Run: headless pygame with SDL's dummy video driver; simulated clock (each Clock.tick advances the game by its frame time, no real sleeping); random seed 0; keys injected as events and as key.get_pressed() state; no mouse input.
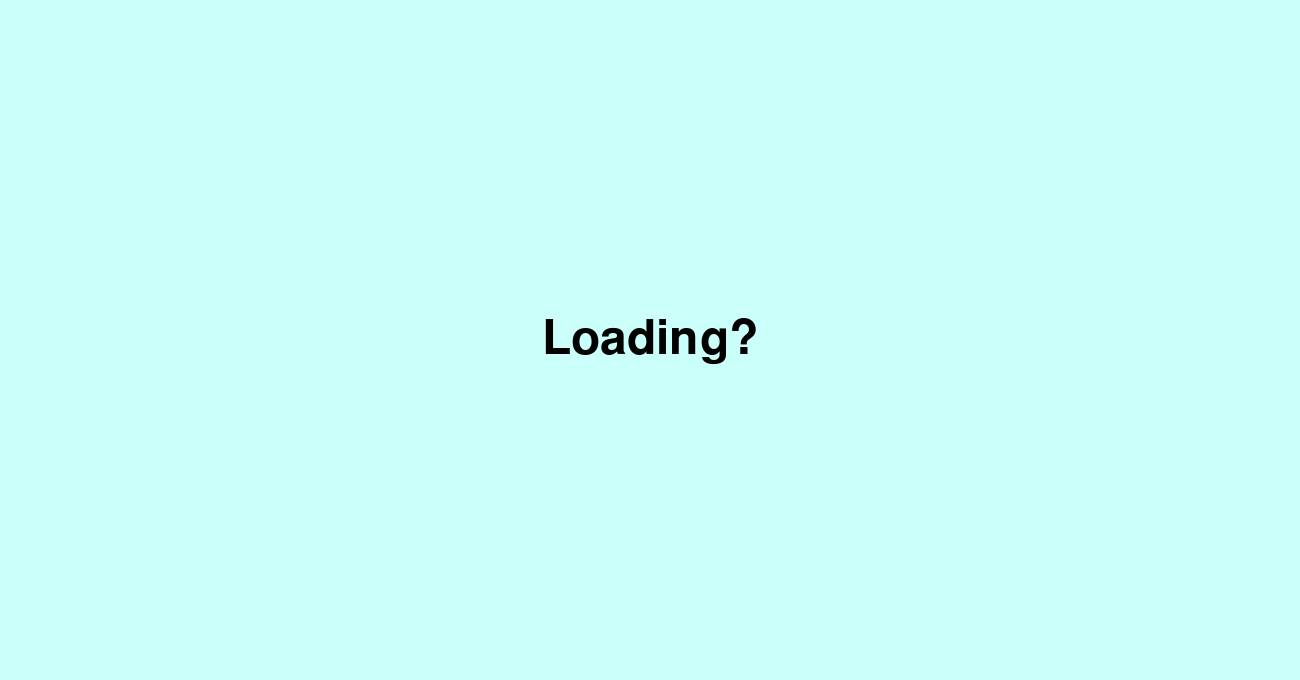
Frame 1 of 4 · flips 1–60 · no input
Frame 2 of 4 · flips 61–180 · tapped SPACE, RETURN · held RIGHT (→), D · screen unchanged from frame 1, image omitted
Frame 3 of 4 · flips 181–300 · held DOWN (↓), S · screen unchanged from frame 2, image omitted
Frame 4 of 4 · flips 301–420 · held LEFT (←), A, UP (↑), W · screen unchanged from frame 3, image omitted

The pygame program that drew these frames:

import pygame
import math  # Function that allows vectors and trig
import random  # Function that allows random generation
import time

filePath = "C:\\Users\\jmurr\\OneDrive\\Computing\\Computer Science(1)\\Pygame\\"  # Set default path location

pygame.init()
clock = pygame.time.Clock()

displayWidth = 1300
displayHeight = 680
screen = pygame.display.set_mode((displayWidth, displayHeight))
pygame.display.set_caption("Balls")

white = (255, 255, 255)
blue = (0, 0, 255)
red = (255, 0, 0)
green = (0, 155, 0)
black = (0, 0, 0)
orange = (255, 165, 0)
purple = (75, 0, 130)
mint = (203, 255, 250)

screen.fill(mint)

font = pygame.font.SysFont(None, 70, False, False, None)
font2 = pygame.font.SysFont(None, 20, False, False, None)


def text(text, col):
    textSurf = font.render(text, True, col)
    return textSurf, textSurf.get_rect()


def text2(text, col):
    textSurf2 = font2.render(text, True, col)
    return textSurf2, textSurf2.get_rect()


def message(msg, col):
    textSurf, textRect = text(msg, col)
    textRect.center = (displayWidth/2, displayHeight / 2)
    screen.blit(textSurf, textRect)


# Define functions status that displays whether drag, elasticity. gravity or collision is on
def statusdra(msg, col):
    textSurf2, textRect2 = text2(msg, col)
    textRect2.center = (displayWidth/20, displayHeight / 20)
    screen.blit(textSurf2, textRect2)


def statuselas(msg, col):
    textSurf2, textRect2 = text2(msg, col)
    textRect2.center = (displayWidth/8, displayHeight / 20)
    screen.blit(textSurf2, textRect2)


def statusgrav(msg, col):
    textSurf2, textRect2 = text2(msg, col)
    textRect2.center = (displayWidth / 5, displayHeight / 20)
    screen.blit(textSurf2, textRect2)


def statuscol(msg, col):
    textSurf2, textRect2 = text2(msg, col)
    textRect2.center = (displayWidth / 2, displayHeight / 20)
    screen.blit(textSurf2, textRect2)


# Adds a vextor quantity to an object
def addvectors(angle1, length1, angle2, length2):
    x = math.sin(angle1) * length1 + math.sin(angle2) * length2 # Defines x using trigonometry
    y = math.cos(angle1) * length1 + math.cos(angle2) * length2 # Defines Y using trigonometry
    angle = 0.5 * math.pi - math.atan2(y, x) # Defines angle using trig atan = arctan
    length = math.hypot(x, y) # Sets the length of the vector, hypot = hypotenuse

    return angle, length # Returns angle and length


# Collision function
def collide(ball1, ball2):
        dx = ball1.x - ball2.x  # X Distance between the balls
        dy = ball1.y - ball2.y  # Y Distance between the balls

        distance = math.hypot(dx, dy)  # Distance is the hypotenuse of the x and y
        if distance < ball1.size + ball2.size:  # If the distance is short enough to be touching

                myBalls.remove(ball2)  # Delete the ball
                if ball.size < displayHeight/2:  # If the ball left is below a certain size
                    ball.size += int(ball2.size/6)  # Increase it by the size of the deleted
                    return -1





# Puts message on screen
message('Loading?', black)

# Set original values for forces
drag = 1
dra = False
elastic = 1
elas = False
gravity = 0
grav = False
collision = False


# Creates a new class to allow the creation of balls
class ball:
    def __init__(self, x, y, s, t, sp, a, c):  # Defines balls based on size, colour etc.
        self.x = x
        self.y = y
        self.size = s
        self.colour = c
        self.thiccness = t
        self.angle = a
        self.speed = sp

    def display(self): # Function that draws the ball and a hit box around the ball
        pygame.draw.circle(screen, self.colour, (int(self.x), int(self.y)), self.size, self.thiccness)
        pygame.draw.rect(screen, self.colour, (self.x, self.y, self.size/2, self.size/2))

    def move(self):  # Defines the movement of a ball using trig and the add vector function
        (self.angle, self.speed) = addvectors(self.angle, self.speed, math.pi, gravity)  # Input of gravity as permenant down vector
        self.x += math.sin(self.angle) * self.speed
        self.y -= math.cos(self.angle) * self.speed
        self.speed *= drag  # Multiply the speed by drag to add realistic force

    def bounce(self): # Defines bouncing of the balls, if they touch the side the angle is reversed
        if self.x > displayWidth - self.size:  # X boundary
            self.x = 2 * (displayWidth - self.size) - self.x
            self.angle = - self.angle
            self.speed *= elastic  # Every time the ball is bounced it loses energy, if elas is enabled

        elif self.x < self.size:
            self.x = 2 * self.size - self.x
            self.angle = - self.angle
            self.speed *= elastic

        if self.y > displayHeight - self.size:  # Y boundary
            self.y = 2 * (displayHeight - self.size) - self.y
            self.angle = math.pi - self.angle
            self.speed *= elastic

        elif self.y < self.size:
            self.y = 2 * self.size - self.y
            self.angle = math.pi - self.angle
            self.speed *= elastic

    def update(self):  # Update function that brings together display, movement and bouncing
        ball.display()
        ball.move()
        ball.bounce()


# Sets number of starting balls
ballNumber = 1000
myBalls = []  # Creates a new list of balls
ballSprites = pygame.sprite.Group() # Sets a new sprite group for balls
ballSprites.add(myBalls)  # Adds list of balls to sprite group
for n in range(ballNumber):  # Generates balls according to ball number
    size = random.randint(5, 20) # Generates random size
    thicc = 0  # Set thiccness as 0
    x = random.randint(0, displayWidth)  # Generate random x and y calues
    y = random.randint(0, displayHeight)
    colour = (mint)
    while colour == mint:  # If the colour of the ball is the colour of the background regenerate the colour
        colour = (random.randint(0, 255), random.randint(0, 255), random.randint(0, 255))

    speed = random.randint(5,8) # Generate random speed
    angle = random.uniform(0, math.pi * 2) # Generate random angle
    myBalls.append(ball(x, y, size, thicc, speed, angle, colour))  # Adds ball to list of balls
    pygame.display.update()  # Update display

gameExit = False
gameLoop = True

while gameLoop:
    # pygame.draw.rect(screen, green, (150, 450, 100, 50)) !!!Test code for buttons!!!
    # pygame.draw.rect(screen, red, (550, 450, 100, 50))
    # pygame.display.update()
    screen.fill(mint)  # Sets background colour as mint
    message('Loading.', black)  # Arbitrary loading screen
    time.sleep(0.5)
    pygame.display.update()
    screen.fill(mint)

    message('Loading..', black)
    time.sleep(0.5)
    pygame.display.update()
    screen.fill(mint)

    message('Loading...', black)
    time.sleep(0.5)
    pygame.display.update()
    screen.fill(mint)

    message('Loading....', black)
    time.sleep(0.5)
    pygame.display.update()

    pygame.display.update()
    while not gameExit:
        for event in pygame.event.get():
            if event.type == pygame.QUIT:
                gameExit = True
            if event.type == pygame.KEYDOWN:
                if event.key == pygame.K_p:  # Input of p and o turn gravity off and on
                    gravity = 0
                    grav = False
                    print("done ")
                if event.key == pygame.K_o:
                    gravity = 0.002
                    grav = True
                    print("done ")

                if event.key == pygame.K_l:  # Input l and k turn drag off and on
                    drag = 1
                    dra = False
                    print("done ")
                if event.key == pygame.K_k:
                    drag = 0.999
                    dra = True
                    print("done ")

                if event.key == pygame.K_m:  # Input of m and n turn elasticity off and on
                    elastic = 1
                    elas = False
                    print("done ")
                if event.key == pygame.K_n:
                    elastic = 0
                    elas = True
                    print("done ")

                if event.key == pygame.K_h:   # Input of h and g turn collision off and on
                    collision = False
                    print("done ")
                if event.key == pygame.K_g:
                    collision = True
                    print("done ")

        screen.fill(mint)  # Refill screen to prevent trails

        # List of selection statement to display status of forces on screen
        if dra:
            statusdra("drag : ON", black)
        else:
            statusdra("drag : OFF", black)

        if elas:
            statuselas("elas : ON", black)
        else:
            statuselas("elas : OFF", black)

        if grav:
            statusgrav("grav : ON", black)
        else:
            statusgrav("grav : OFF", black)

        if collision:
            statuscol("Col : ON", black)
        else:
            statuscol("Col : OFF", black)

        myBalls.sort(key=lambda x: x.size, reverse=True)

        for i, ball in enumerate(myBalls):  # Assigns number to all balls
            if collision:  # If collision is on run through all balls and check if they are touching and collide
                for ball2 in myBalls[i + 1:]:
                        collide(ball, ball2)

            ball.update()  # Updates all balls in list
        ballNumber = 0  # Sets number of balls to 0 temporarily

        #for i in myBalls (len(myBalls):
        #   if i.size > (i+1).size:


        for ball in myBalls:  # Sets the pygame caption to the number of balls on screen
            ballNumber += 1
        pygame.display.set_caption("Balls: " + str(ballNumber))

        pygame.display.update()  # Updates display
        clock.tick(60)  # Sets FPS to 60
    gameLoop = False
